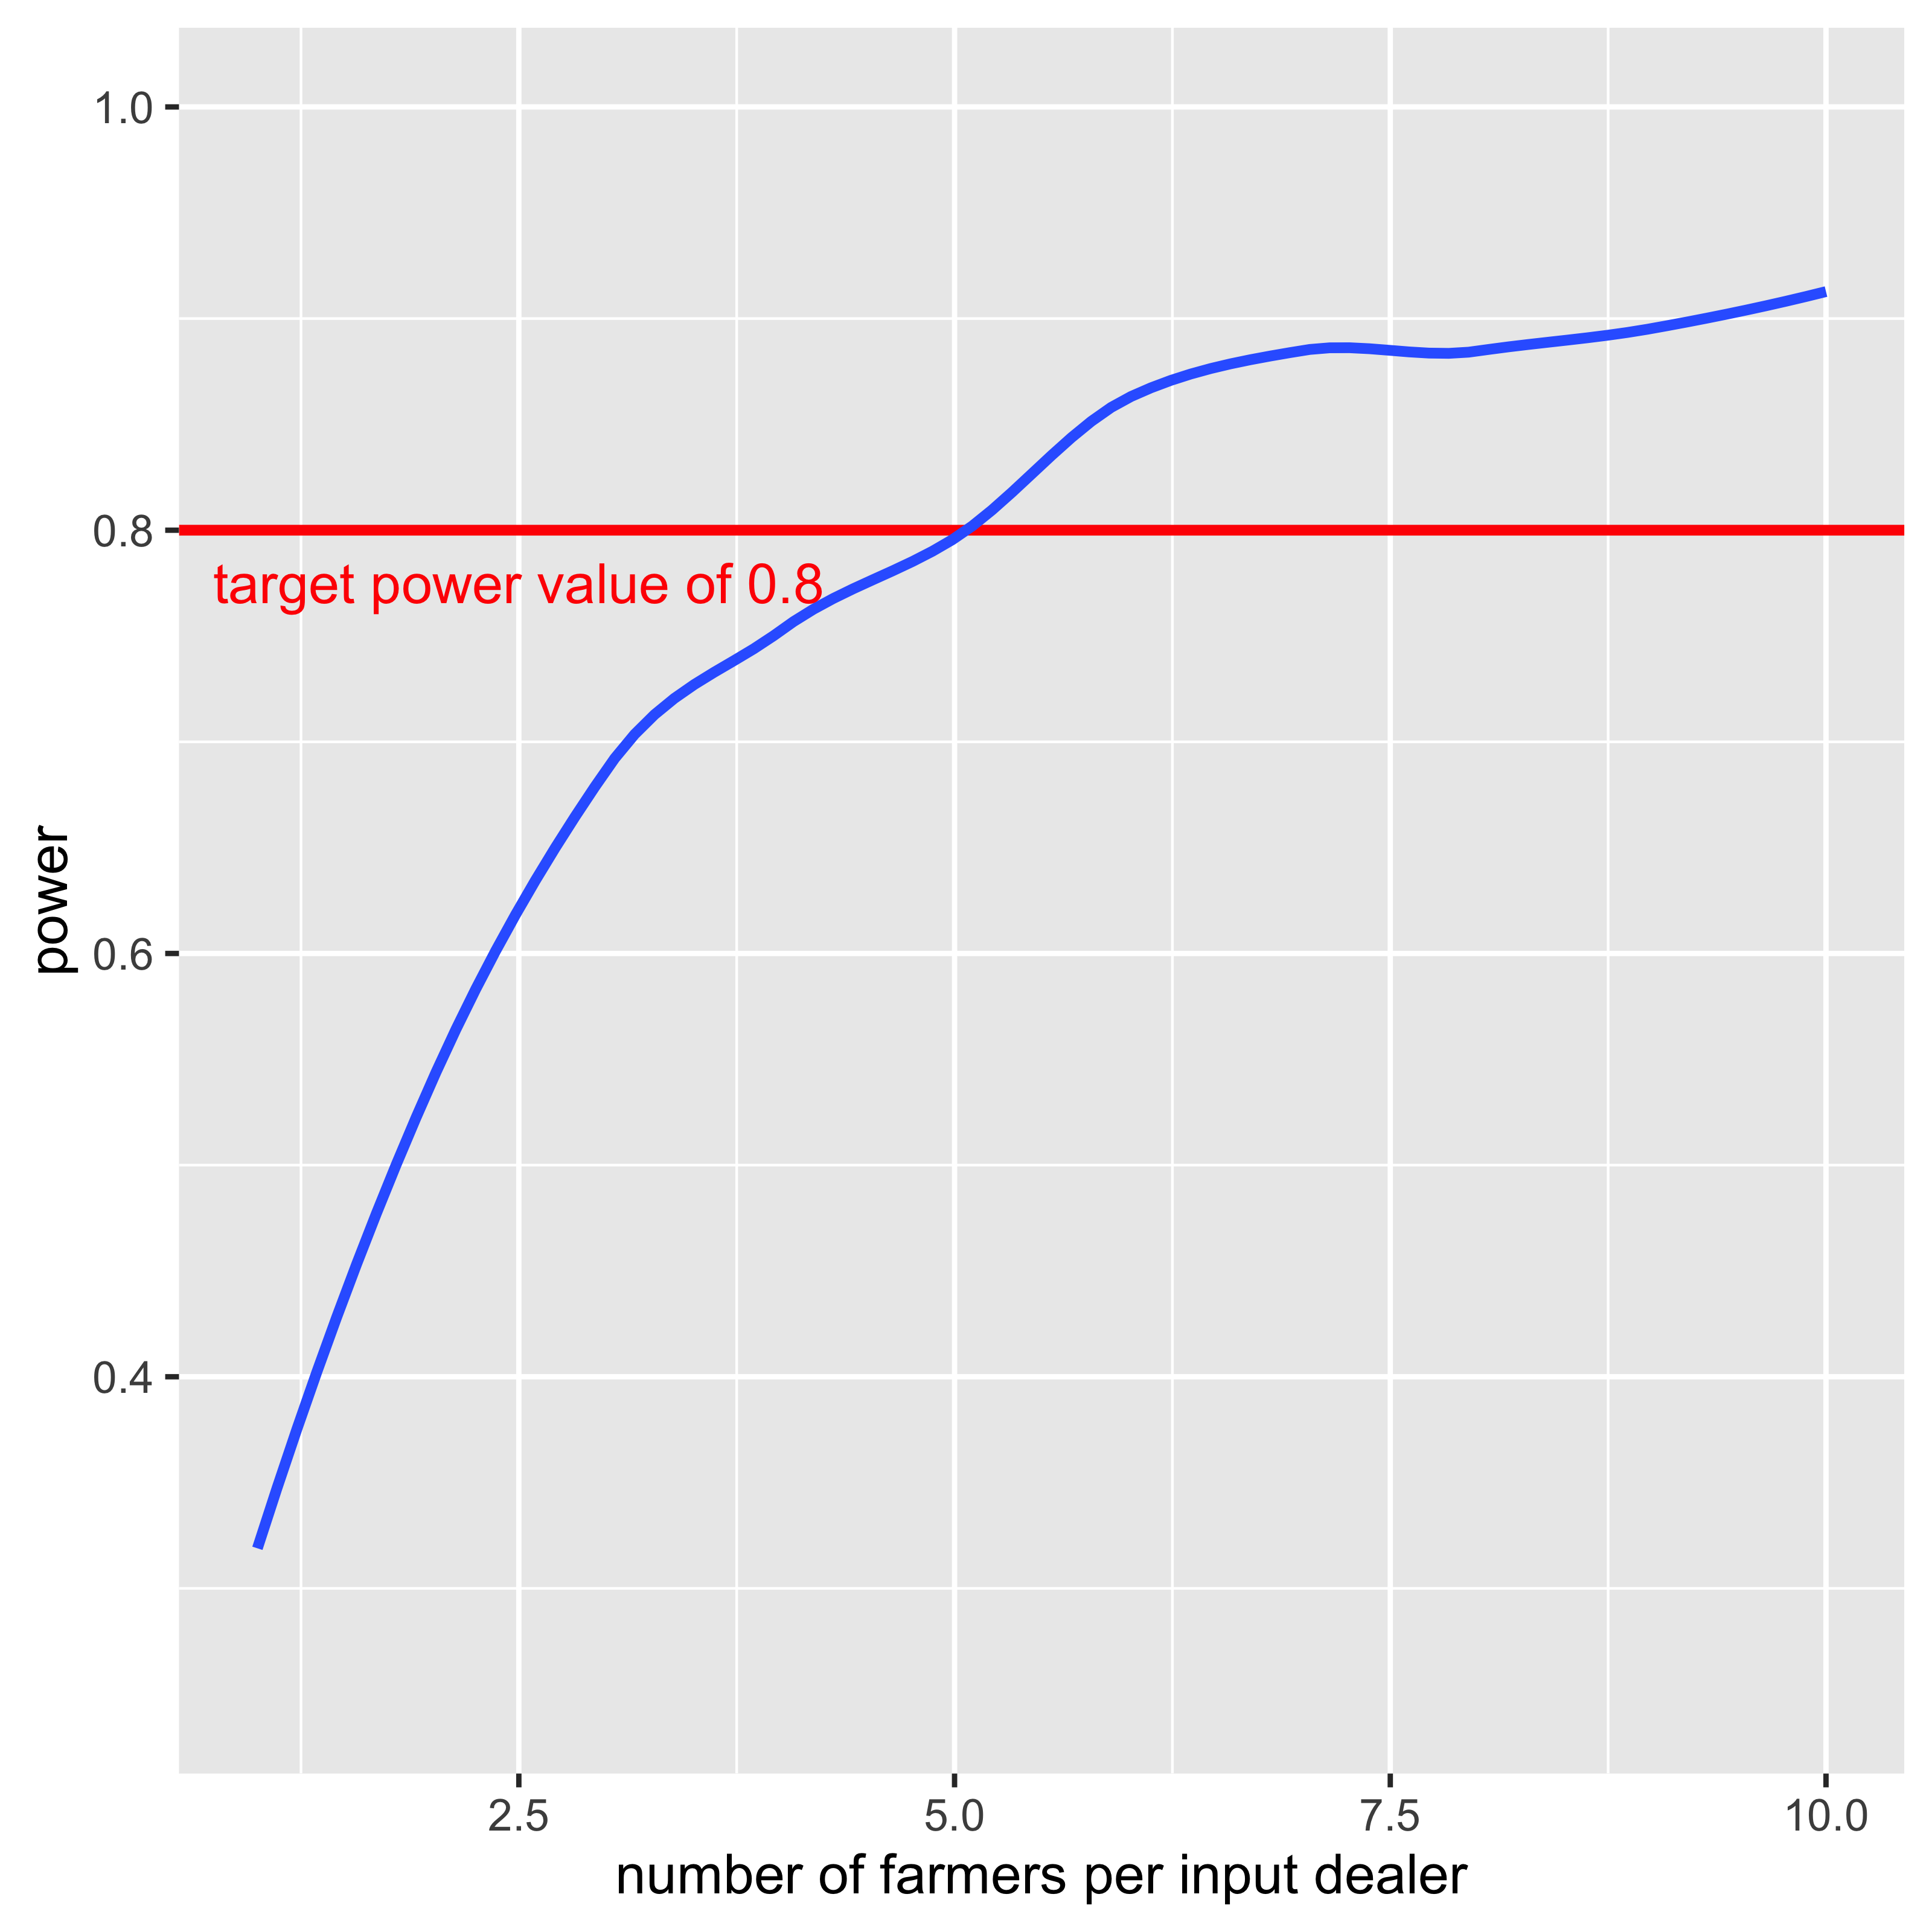

Data behind this chart, as committed beside it:
possible.fs, powers
1, 0.305
2, 0.56
3, 0.72
4, 0.735
5, 0.795
6, 0.865
7, 0.895
8, 0.865
9, 0.885
10, 0.92
